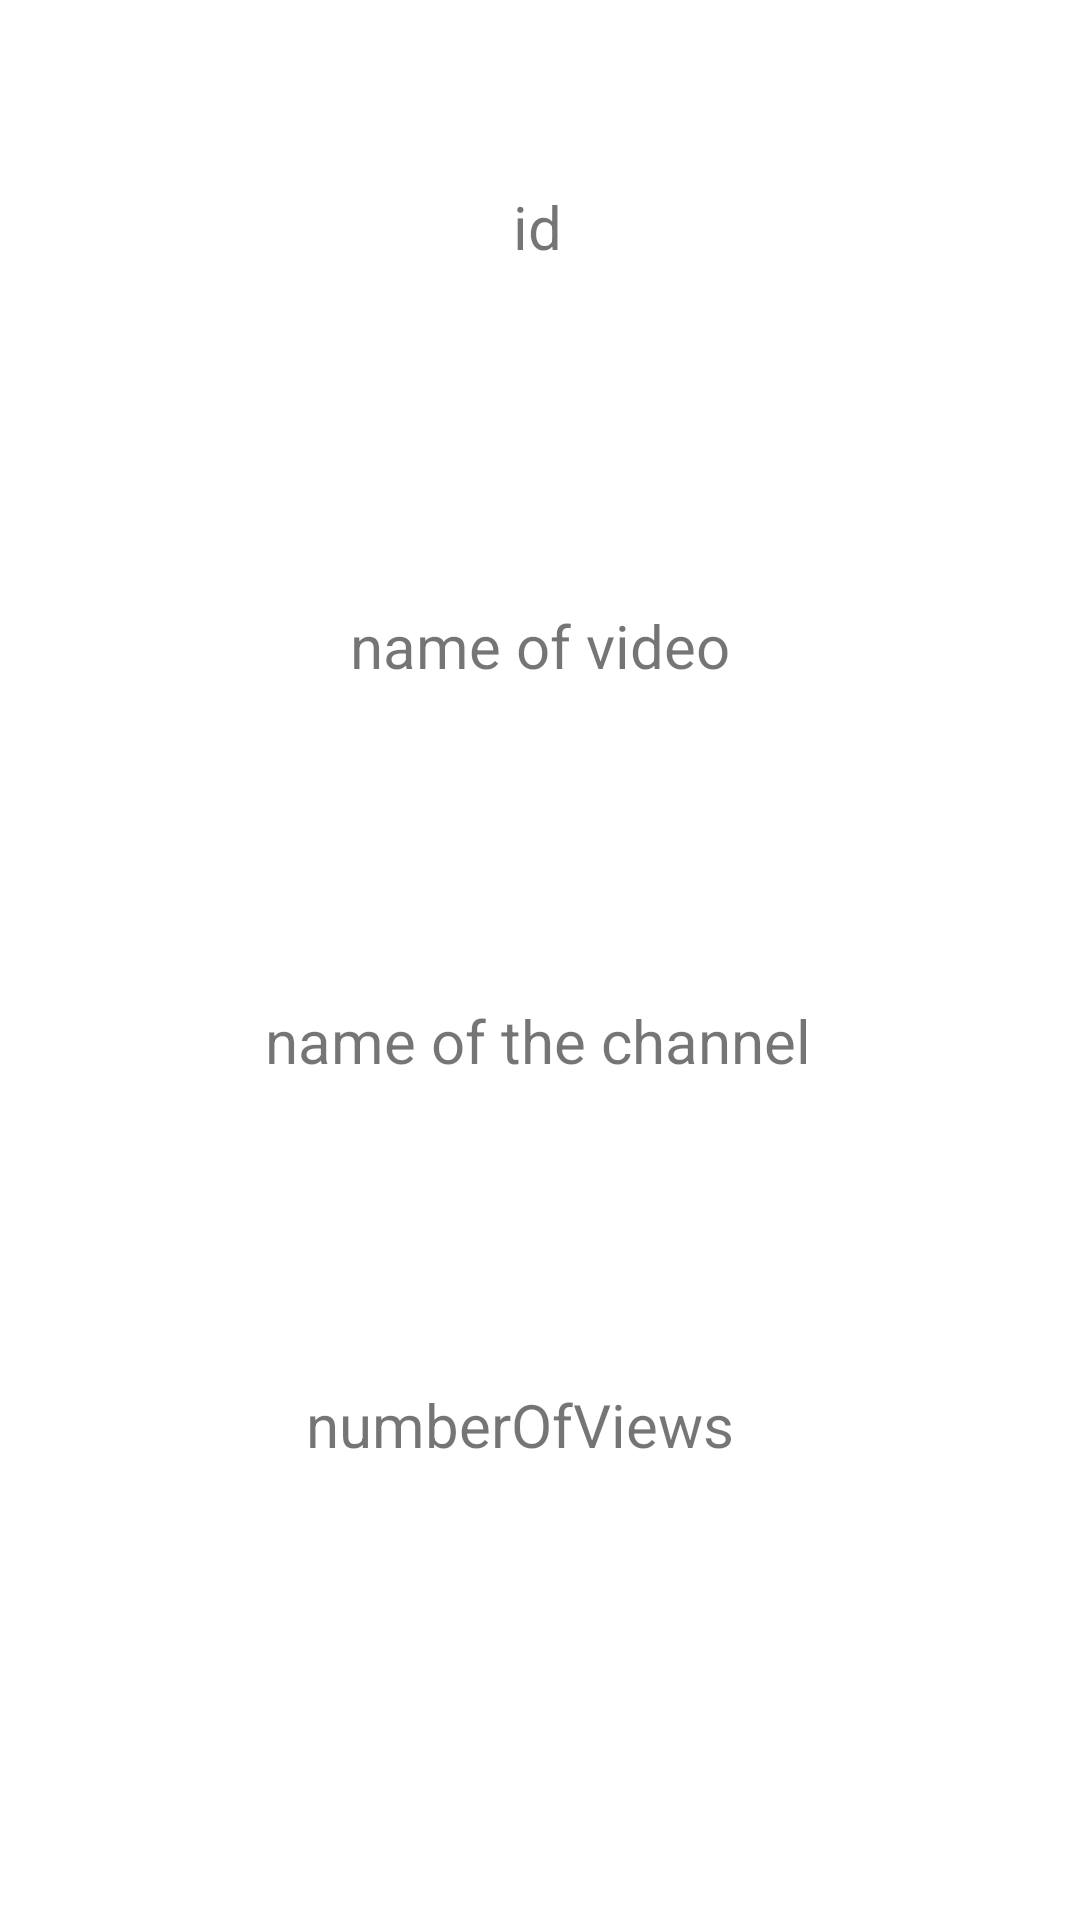

Layout XML and referenced resources for this Android screen:
<!-- AndroidManifest.xml: application theme Theme.HW_Week06_Day04 -->
<!-- res/layout/recyclerview_item.xml -->
<?xml version="1.0" encoding="utf-8"?>
<androidx.constraintlayout.widget.ConstraintLayout xmlns:android="http://schemas.android.com/apk/res/android"
    xmlns:app="http://schemas.android.com/apk/res-auto"
    xmlns:tools="http://schemas.android.com/tools"
    android:layout_width="match_parent"
    android:layout_height="500dp">

    <TextView
        android:id="@+id/name_Of_The_Channel"
        android:layout_width="wrap_content"
        android:layout_height="wrap_content"
        android:text="name of the channel"
        android:textSize="20dp"
        app:layout_constraintBottom_toBottomOf="parent"
        app:layout_constraintEnd_toEndOf="parent"
        app:layout_constraintHorizontal_bias="0.497"
        app:layout_constraintStart_toStartOf="parent"
        app:layout_constraintTop_toBottomOf="@+id/name_Of_Video"
        app:layout_constraintVertical_bias="0.272" />

    <TextView
        android:id="@+id/number_Of_Views"
        android:layout_width="wrap_content"
        android:layout_height="wrap_content"
        android:text="numberOfViews"
        android:textSize="20dp"
        app:layout_constraintBottom_toBottomOf="parent"
        app:layout_constraintEnd_toEndOf="parent"
        app:layout_constraintHorizontal_bias="0.47"
        app:layout_constraintStart_toStartOf="parent"
        app:layout_constraintTop_toBottomOf="@+id/name_Of_The_Channel"
        app:layout_constraintVertical_bias="0.4" />

    <TextView
        android:id="@+id/name_Of_Video"
        android:layout_width="wrap_content"
        android:layout_height="wrap_content"
        android:text="name of video"
        android:textSize="20dp"
        app:layout_constraintBottom_toBottomOf="parent"
        app:layout_constraintEnd_toEndOf="parent"
        app:layout_constraintStart_toStartOf="parent"
        app:layout_constraintTop_toBottomOf="@+id/id"
        app:layout_constraintVertical_bias="0.215" />

    <TextView
        android:id="@+id/id"
        android:layout_width="wrap_content"
        android:layout_height="wrap_content"
        android:text="id"
        android:textSize="20dp"
        app:layout_constraintBottom_toBottomOf="parent"
        app:layout_constraintEnd_toEndOf="parent"
        app:layout_constraintHorizontal_bias="0.498"
        app:layout_constraintStart_toStartOf="parent"
        app:layout_constraintTop_toBottomOf="@+id/image_Url"
        app:layout_constraintVertical_bias="0.101" />

    <ImageView
        android:id="@+id/image_Url"
        android:layout_width="wrap_content"
        android:layout_height="wrap_content"
        app:layout_constraintEnd_toEndOf="parent"
        app:layout_constraintStart_toStartOf="parent"
        app:layout_constraintTop_toTopOf="parent"
        app:srcCompat="@drawable/ic_launcher_background" />
</androidx.constraintlayout.widget.ConstraintLayout>
<!-- resources referenced by this layout -->
<resources>
  <style name="Theme.HW_Week06_Day04" parent="Theme.MaterialComponents.DayNight.DarkActionBar">
          
          <item name="colorPrimary">@color/purple_500</item>
          <item name="colorPrimaryVariant">@color/purple_700</item>
          <item name="colorOnPrimary">@color/white</item>
          
          <item name="colorSecondary">@color/teal_200</item>
          <item name="colorSecondaryVariant">@color/teal_700</item>
          <item name="colorOnSecondary">@color/black</item>
          
          <item name="android:statusBarColor" tools:targetApi="l">?attr/colorPrimaryVariant</item>
          
      </style>
  <!-- not gathered from this repository: default colours our renderer supplied (Android Studio template values) -->
  <color name="purple_500">#FF6200EE</color>
  <color name="purple_700">#FF3700B3</color>
  <color name="teal_200">#FF03DAC5</color>
  <color name="teal_700">#FF018786</color>
  <color name="black">#FF000000</color>
  <color name="white">#FFFFFFFF</color>
</resources>
